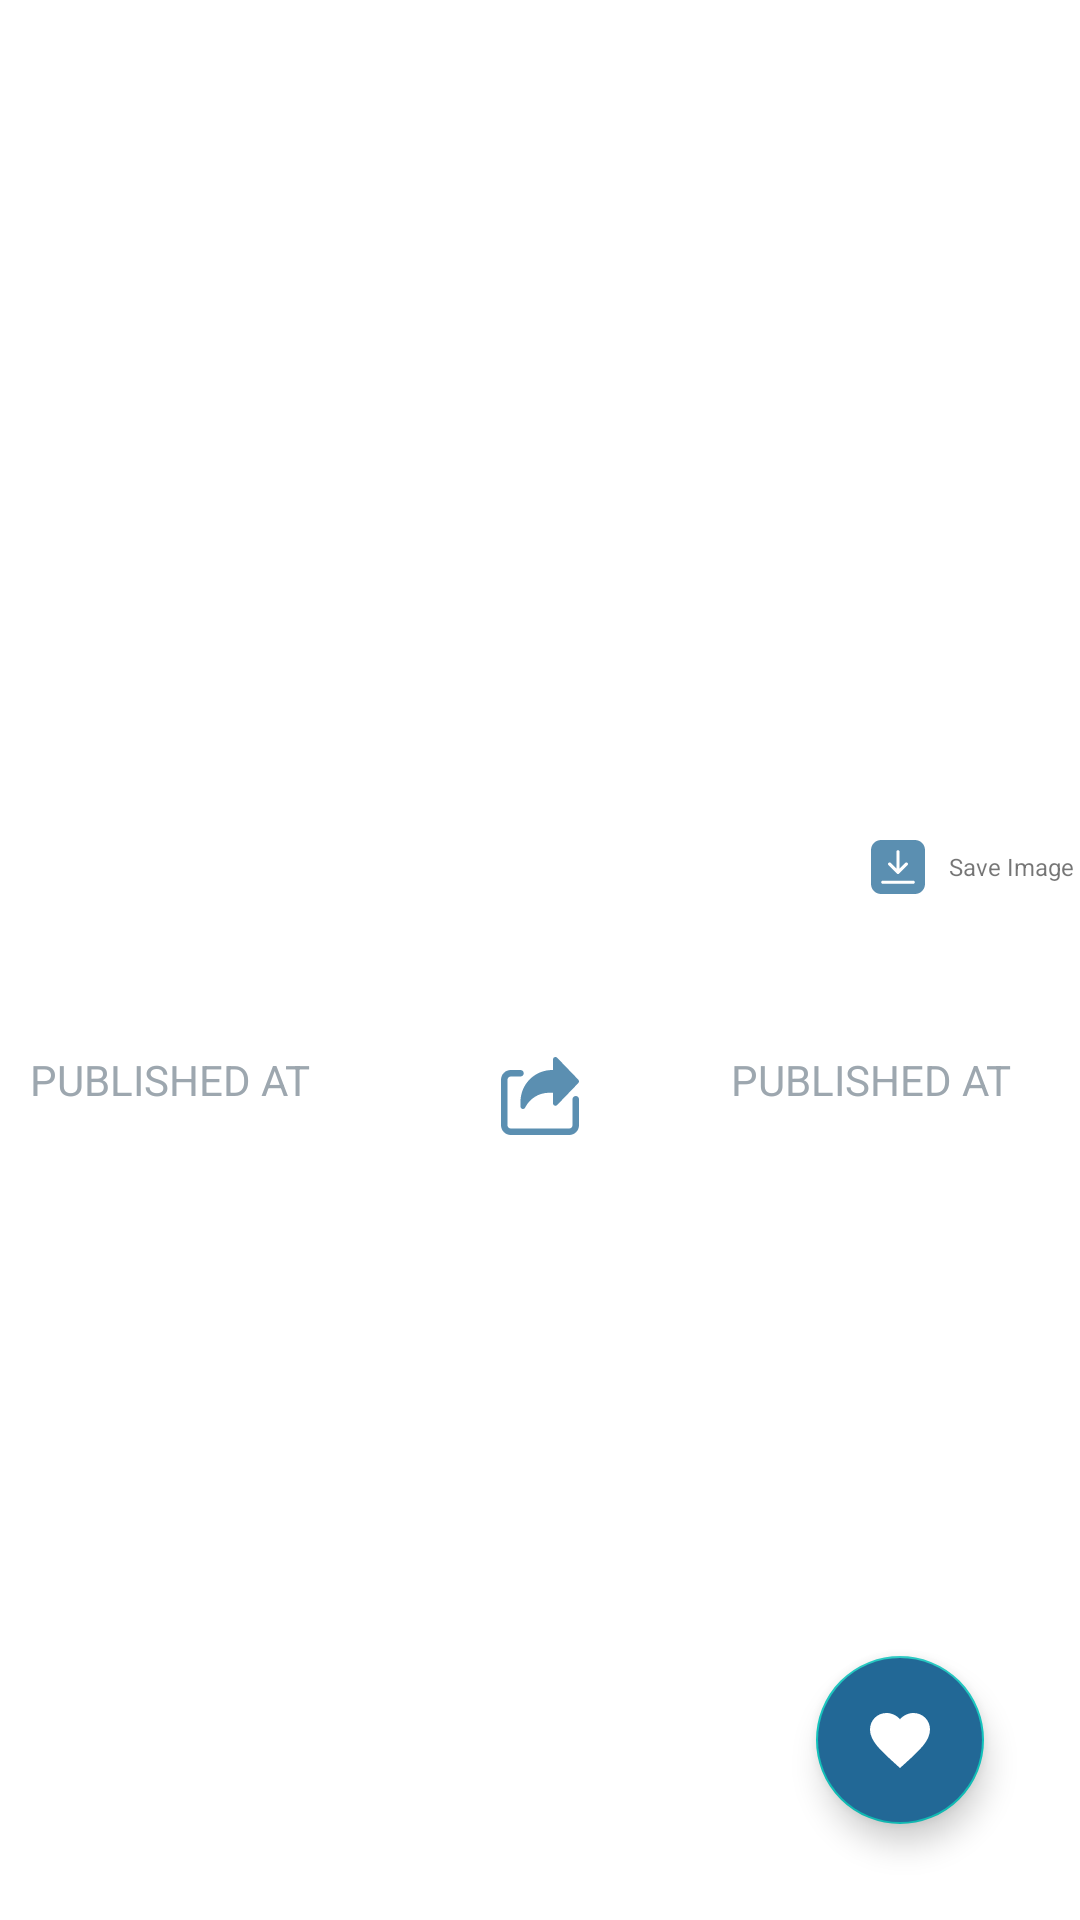

Here is an Android app screen rendered from its layout file. Give the layout XML and the strings, colors and styles it references.
<!-- AndroidManifest.xml: application theme AppTheme -->
<!-- res/layout/fragment_article.xml -->
<?xml version="1.0" encoding="utf-8"?>
<androidx.constraintlayout.widget.ConstraintLayout xmlns:android="http://schemas.android.com/apk/res/android"
    xmlns:app="http://schemas.android.com/apk/res-auto"
    xmlns:tools="http://schemas.android.com/tools"
    android:layout_width="match_parent"
    android:layout_height="match_parent"
    android:background="@color/white">

    <ScrollView
        android:layout_width="match_parent"
        android:layout_height="match_parent">

        <androidx.constraintlayout.widget.ConstraintLayout
            android:layout_width="match_parent"
            android:layout_height="wrap_content"
            app:layout_constraintTop_toTopOf="parent">

            <androidx.constraintlayout.widget.ConstraintLayout
                android:id="@+id/lyImage"
                android:layout_width="match_parent"
                android:layout_height="300dp"
                app:layout_constraintTop_toTopOf="parent">

                <ImageView
                    android:id="@+id/imgNews"
                    android:layout_width="match_parent"
                    android:layout_height="match_parent"
                    android:scaleType="fitXY"
                    android:src="@drawable/loading_banner_image" />

                <TextView
                    android:id="@+id/download_btn"
                    android:layout_width="wrap_content"
                    android:layout_height="wrap_content"
                    android:background="@color/white"
                    android:padding="2dp"
                    android:textSize="8dp"
                    android:drawablePadding="8dp"
                    android:gravity="center"
                    android:text="Save Image"
                    android:drawableStart="@drawable/ic_download"
                    app:layout_constraintBottom_toBottomOf="parent"
                    app:layout_constraintEnd_toEndOf="parent" />
            </androidx.constraintlayout.widget.ConstraintLayout>


            <LinearLayout
                android:layout_width="match_parent"
                android:layout_height="wrap_content"
                android:orientation="vertical"
                android:padding="10dp"
                app:layout_constraintStart_toStartOf="parent"
                app:layout_constraintTop_toBottomOf="@+id/lyImage">

                <TextView
                    android:id="@+id/tvTitle"
                    android:layout_width="match_parent"
                    android:layout_height="wrap_content"
                    android:ellipsize="end"
                    android:maxLines="3"
                    android:textColor="@android:color/black"
                    android:textSize="18sp"
                    android:textStyle="bold"
                    app:layout_constraintVertical_bias="0.0" />

                <androidx.constraintlayout.widget.ConstraintLayout
                    android:layout_width="match_parent"
                    android:layout_height="wrap_content"
                    android:layout_marginTop="16dp">

                    <androidx.constraintlayout.widget.Guideline
                        android:id="@+id/guideline2"
                        android:layout_width="1dp"
                        android:layout_height="wrap_content"
                        android:orientation="vertical"
                        app:layout_constraintGuide_percent="0.65" />

                    <androidx.constraintlayout.widget.Guideline
                        android:id="@+id/guideline3"
                        android:layout_width="1dp"
                        android:layout_height="wrap_content"
                        android:orientation="vertical"
                        app:layout_constraintGuide_percent="0.35" />

                    <TextView
                        android:id="@+id/tvSource"
                        android:layout_width="0dp"
                        android:layout_height="wrap_content"
                        android:text="PUBLISHED AT"
                        android:textColor="@color/secodary_text_color"
                        android:textSize="14sp"
                        app:layout_constraintEnd_toStartOf="@+id/guideline3"
                        app:layout_constraintStart_toStartOf="parent"
                        app:layout_constraintTop_toTopOf="parent" />

                    <ImageView
                        android:id="@+id/btnShare"
                        android:layout_width="30dp"
                        android:layout_height="30dp"
                        android:padding="2dp"
                        android:src="@drawable/ic_share"
                        app:layout_constraintEnd_toStartOf="@+id/guideline2"
                        app:layout_constraintStart_toEndOf="@+id/guideline3"
                        app:layout_constraintTop_toTopOf="parent" />

                    <TextView
                        android:id="@+id/tvPublishedAt"
                        android:layout_width="wrap_content"
                        android:layout_height="wrap_content"
                        android:text="PUBLISHED AT"
                        android:textColor="@color/secodary_text_color"
                        android:textSize="14sp"
                        app:layout_constraintEnd_toEndOf="parent"
                        app:layout_constraintStart_toEndOf="@+id/guideline2"
                        app:layout_constraintTop_toTopOf="parent" />

                </androidx.constraintlayout.widget.ConstraintLayout>


                <TextView
                    android:id="@+id/tvDescription"
                    android:layout_width="match_parent"
                    android:layout_height="wrap_content"
                    android:layout_marginTop="25dp"
                    android:layout_marginBottom="25dp"
                    android:textColor="@color/primary_text_color"
                    android:textSize="14sp" />
            </LinearLayout>

        </androidx.constraintlayout.widget.ConstraintLayout>
    </ScrollView>

    <WebView
        android:id="@+id/webView"
        android:layout_width="match_parent"
        android:layout_height="match_parent"
        android:visibility="gone" />

    <com.google.android.material.floatingactionbutton.FloatingActionButton
        android:id="@+id/fab"
        android:layout_width="wrap_content"
        android:layout_height="wrap_content"
        android:layout_marginEnd="32dp"
        android:layout_marginBottom="32dp"
        android:src="@drawable/ic_favorite"
        app:fabSize="normal"
        android:backgroundTint="@color/colorPrimaryDark"
        app:layout_constraintBottom_toBottomOf="parent"
        app:layout_constraintEnd_toEndOf="parent" />

</androidx.constraintlayout.widget.ConstraintLayout>
<!-- resources referenced by this layout -->
<resources>
  <color name="colorPrimaryDark">#226896</color>
  <color name="primary_text_color">#000000</color>
  <color name="secodary_text_color">#9DA7AF</color>
  <color name="white">#FFFFFF</color>
  <!-- drawable ic_download (drawable) -->
  <vector android:alpha="0.74" android:autoMirrored="true"
      android:height="18dp" android:viewportHeight="512"
      android:viewportWidth="512" android:width="18dp" xmlns:android="http://schemas.android.com/apk/res/android">
      <path android:fillColor="@color/colorPrimaryDark" android:pathData="M484.078,27.923C466.072,9.917 442.131,0.001 416.666,0.002L95.334,0C42.766,0.002 0,42.769 0,95.333v321.333C0,469.233 42.768,512 95.334,512h321.332C469.233,512 512,469.233 512,416.666V95.335C512,69.87 502.084,45.929 484.078,27.923zM165.865,217.494c5.857,-5.857 15.354,-5.857 21.213,0L241,271.416l-0.002,-160.017c0,-8.284 6.716,-15 15,-15c8.285,0 15,6.716 15,15L271,271.412l53.918,-53.92c5.857,-5.857 15.355,-5.857 21.213,0c5.858,5.857 5.858,15.355 0.001,21.213l-79.526,79.528c-2.814,2.814 -6.629,4.394 -10.607,4.394c-3.977,0 -7.793,-1.58 -10.605,-4.394l-79.527,-79.526C160.007,232.85 160.007,223.352 165.865,217.494zM400.602,415.6H111.4c-8.283,0 -15,-6.716 -15,-15s6.717,-15 15,-15h289.201c8.283,0 15,6.716 15,15C415.602,408.884 408.885,415.6 400.602,415.6z"/>
  </vector>
  <!-- drawable ic_favorite (drawable-v24) -->
  <vector android:height="34dp" android:tint="#FFFFFF"
      android:viewportHeight="24.0" android:viewportWidth="24.0"
      android:width="34dp" xmlns:android="http://schemas.android.com/apk/res/android">
      <path android:fillColor="#FFFFFF" android:pathData="M12,21.35l-1.45,-1.32C5.4,15.36 2,12.28 2,8.5 2,5.42 4.42,3 7.5,3c1.74,0 3.41,0.81 4.5,2.09C13.09,3.81 14.76,3 16.5,3 19.58,3 22,5.42 22,8.5c0,3.78 -3.4,6.86 -8.55,11.54L12,21.35z"/>
  </vector>
  <!-- drawable ic_share (drawable) -->
  <vector android:alpha="0.74" android:autoMirrored="true"
      android:height="30dp" android:viewportHeight="512.0058"
      android:viewportWidth="512" android:width="30dp" xmlns:android="http://schemas.android.com/apk/res/android">
      <path android:fillColor="@color/colorPrimaryDark" android:pathData="m507.523,148.891 l-138.668,-144c-4.523,-4.691 -11.457,-6.164 -17.492,-3.734 -6.059,2.453 -10.027,8.32 -10.027,14.848v69.336h-5.332c-114.688,0 -208,93.313 -208,208v32c0,7.422 5.227,13.609 12.457,15.297 1.176,0.297 2.348,0.426 3.52,0.426 6.039,0 11.82,-3.543 14.613,-9.109 29.996,-60.012 90.305,-97.281 157.398,-97.281h25.344v69.332c0,6.531 3.969,12.398 10.027,14.828 5.996,2.453 12.969,0.961 17.492,-3.734l138.668,-144c5.973,-6.207 5.973,-15.977 0,-22.207zM507.523,148.891"/>
      <path android:fillColor="@color/colorPrimaryDark" android:pathData="m448.004,512.004h-384c-35.285,0 -64,-28.711 -64,-64v-298.664c0,-35.285 28.715,-64 64,-64h64c11.797,0 21.332,9.535 21.332,21.332s-9.535,21.332 -21.332,21.332h-64c-11.777,0 -21.336,9.559 -21.336,21.336v298.664c0,11.777 9.559,21.336 21.336,21.336h384c11.773,0 21.332,-9.559 21.332,-21.336v-170.664c0,-11.797 9.535,-21.336 21.332,-21.336 11.801,0 21.336,9.539 21.336,21.336v170.664c0,35.289 -28.715,64 -64,64zM448.004,512.004"/>
  </vector>
  <style name="AppTheme" parent="Theme.AppCompat.DayNight.NoActionBar">
          
          <item name="colorPrimary">@color/colorPrimary</item>
          <item name="colorPrimaryDark">@color/colorPrimaryDark</item>
          <item name="colorAccent">@color/colorAccent</item>
          <item name="fontFamily">@font/robotoslab_regular</item>
      </style>
  <color name="colorPrimary">#226896</color>
  <color name="colorAccent">#11C3BC</color>
</resources>
